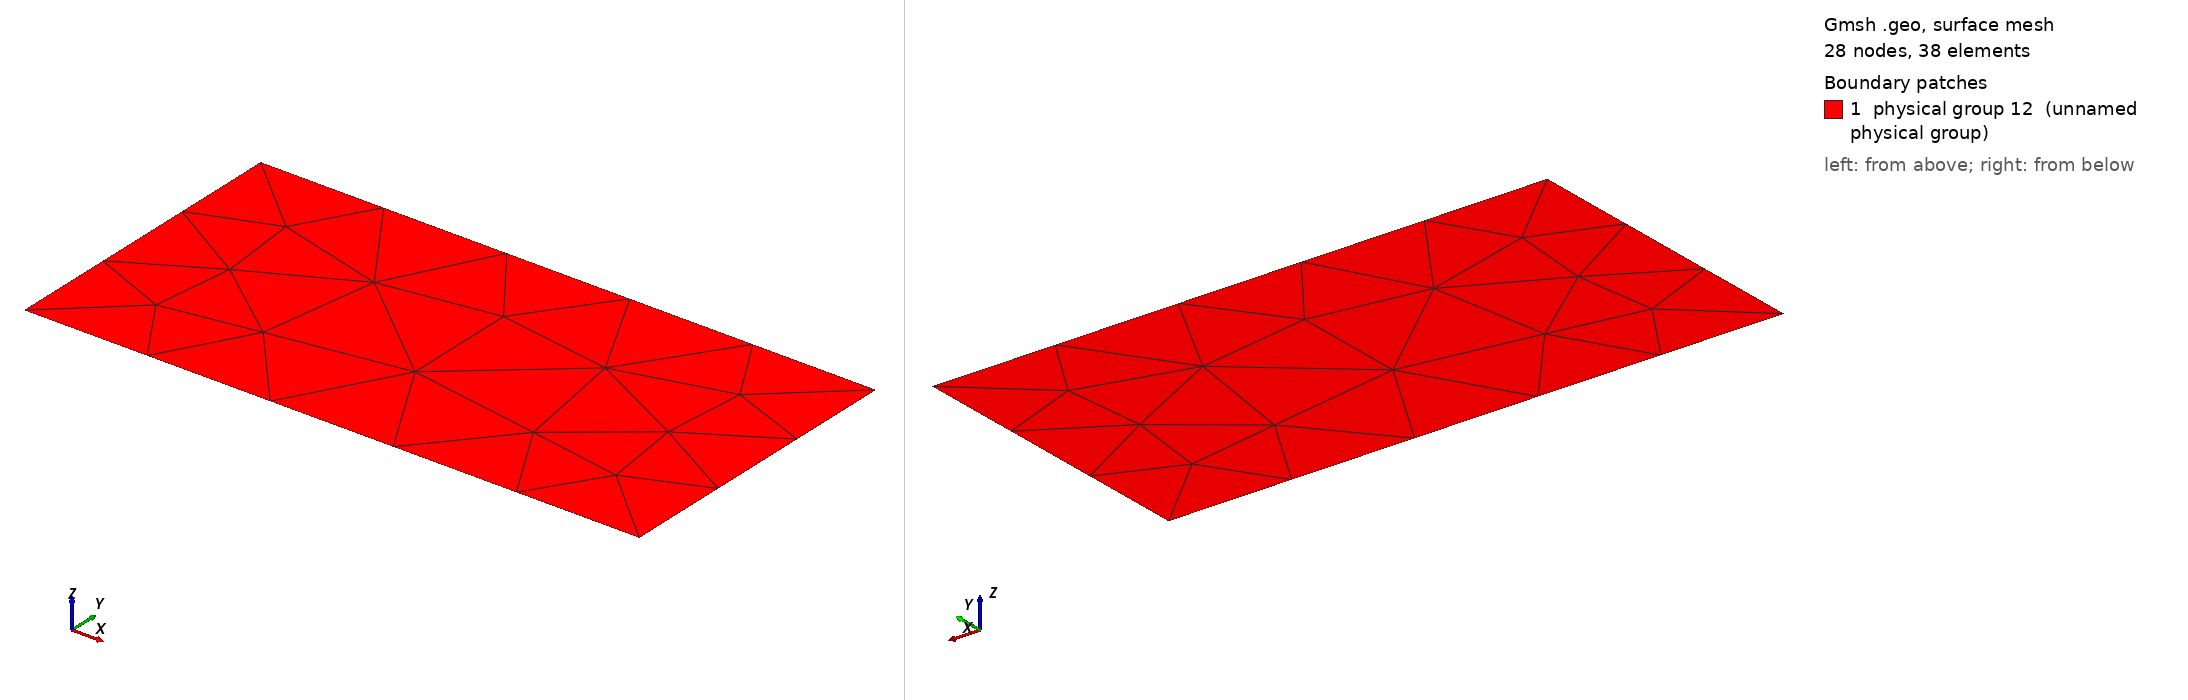

Gmsh geometry script, surface-meshed: 28 nodes, 38 surface elements. Boundary patches (legend numbers): 1 physical group 12 (unnamed physical group). Left view from above one corner, right view from below the opposite corner. Legend entries are the model's physical surfaces. The drawing asked Gmsh for element sizes between 1% and 20% of the model's largest extent; the script's own settings can give other sizes.

=== HomegeneoLitology.geo (drawn) ===
cl__1 = 1;
Point(1) = {0, 0, 0, 1};
Point(2) = {1, 0, 0, 1};
Point(3) = {1, 0.5, 0, 1};
Point(4) = {0, 0.5, 0, 1};
Line(1) = {1, 2};
Line(2) = {2, 3};
Line(3) = {3, 4};
Line(4) = {4, 1};
Line Loop(6) = {1, 2, 3, 4};
Plane Surface(6) = {6};
Physical Point(7) = {1, 4};
Physical Point(8) = {2, 3};
Physical Line(9) = {1, 3};
Physical Line(10) = {4};
Physical Line(11) = {2};
Physical Surface(12) = {6};
